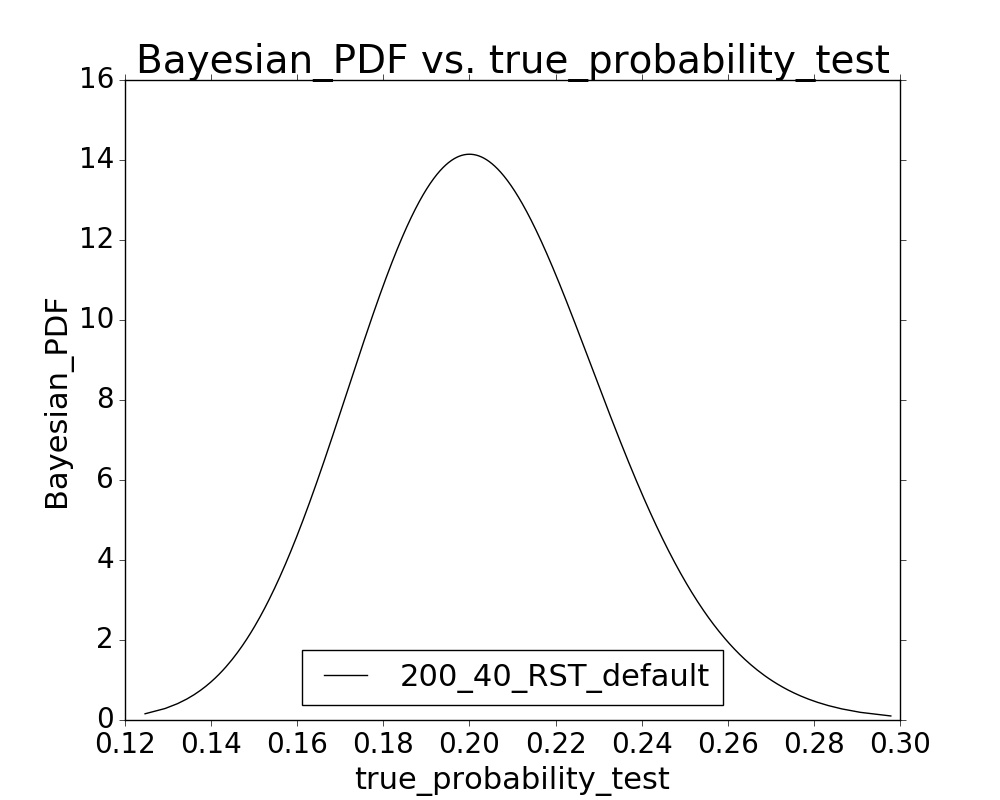

Data behind this chart, as committed beside it:
true_probability_test, Bayesian_PDF
0.1247, 0.1557
0.1293, 0.2869
0.1322, 0.4086
0.1344, 0.524
0.1361, 0.6347
0.1375, 0.7417
0.1388, 0.8455
0.1399, 0.9466
0.1409, 1.045
0.1418, 1.142
0.1427, 1.237
0.1435, 1.329
0.1442, 1.421
0.1449, 1.51
0.1455, 1.599
0.1461, 1.686
0.1467, 1.771
0.1472, 1.856
0.1478, 1.94
0.1483, 2.022
0.1488, 2.103
0.1492, 2.184
0.1497, 2.263
0.1501, 2.342
0.1505, 2.42
0.1509, 2.497
0.1513, 2.573
0.1517, 2.648
0.1521, 2.723
0.1525, 2.797
0.1528, 2.87
0.1532, 2.943
0.1535, 3.015
0.1538, 3.086
0.1541, 3.157
0.1544, 3.227
0.1548, 3.296
0.1551, 3.365
0.1553, 3.433
0.1556, 3.501
0.1559, 3.568
0.1562, 3.635
0.1565, 3.701
0.1567, 3.767
0.157, 3.832
0.1573, 3.897
0.1575, 3.961
0.1578, 4.025
0.158, 4.088
0.1583, 4.151
0.1585, 4.214
0.1587, 4.276
0.159, 4.337
0.1592, 4.399
0.1594, 4.459
0.1596, 4.52
0.1599, 4.58
0.1601, 4.639
0.1603, 4.698
0.1605, 4.757
... 939 more rows
